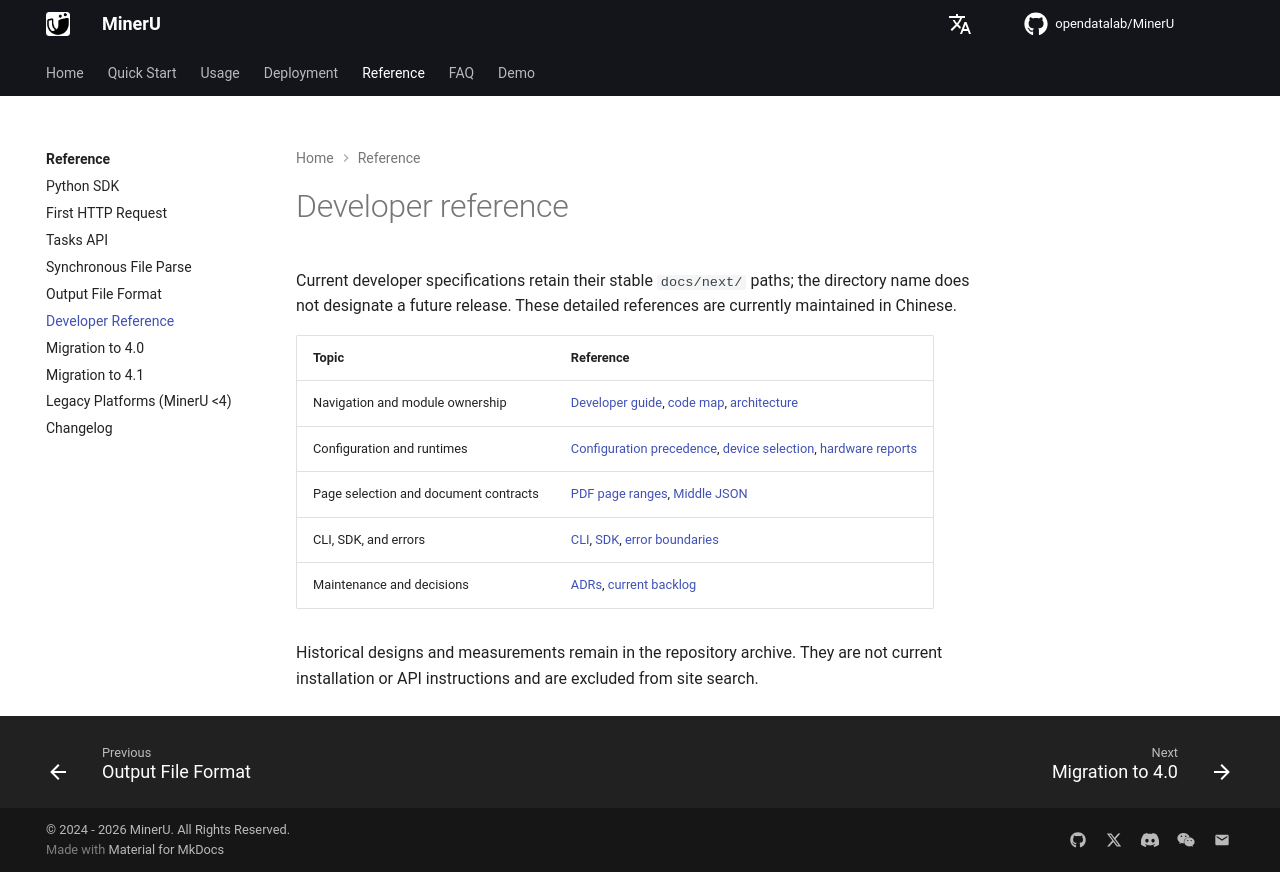

repository: opendatalab/MinerU · page: reference/development/index.html · generator: mkdocs

# Developer reference

Current developer specifications retain their stable `docs/next/` paths; the directory name does not designate a future release. These detailed references are currently maintained in Chinese.

| Topic | Reference |
|---|---|
| Navigation and module ownership | [Developer guide](../../next/README.md), [code map](../../next/code-map.md), [architecture](../../next/architecture.md) |
| Configuration and runtimes | [Configuration precedence](../../next/config.md), [device selection](../../next/onnx-device.md), [hardware reports](../../next/cli/mineru-kit-hardware.md) |
| Page selection and document contracts | [PDF page ranges](../../next/page-ranges.md), [Middle JSON](../../next/middle-json/README.md) |
| CLI, SDK, and errors | [CLI](../../next/cli/README.md), [SDK](../../next/sdk/README.md), [error boundaries](../../next/errors.md) |
| Maintenance and decisions | [ADRs](../../next/decisions/README.md), [current backlog](../../next/backlog.md) |

Historical designs and measurements remain in the repository archive. They are not current installation or API instructions and are excluded from site search.
